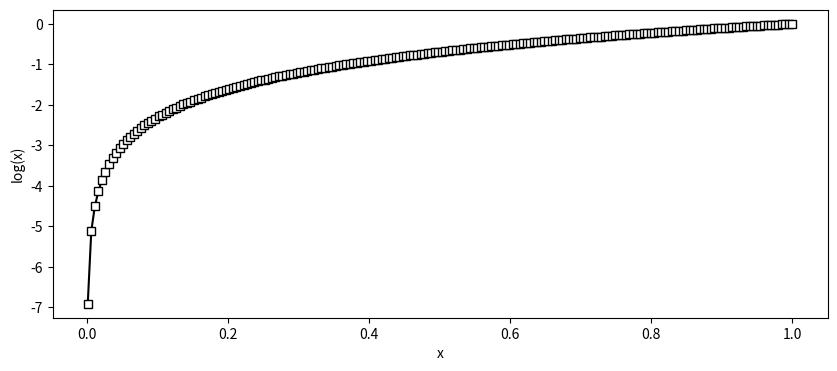

Here is the Python script that generated this plot:
import numpy as np
import matplotlib.pyplot as plt

x = np.linspace(.001, 1, 200) # generating 200 random numbers between .001 and 1
logx = np.log(x)

# plot

fig = plt.figure(figsize=(10, 4))
plt.plot(x, logx, 'ks-', markerfacecolor='w')
plt.xlabel('x')
plt.ylabel('log(x)')
plt.show()